Run: headless pygame with SDL's dummy video driver; simulated clock (each Clock.tick advances the game by its frame time, no real sleeping); random seed 0; keys injected as events and as key.get_pressed() state; no mouse input.
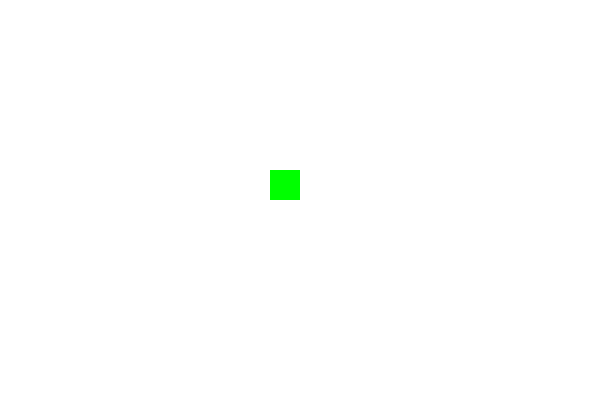
Frame 1 of 4 · flips 1–60 · no input
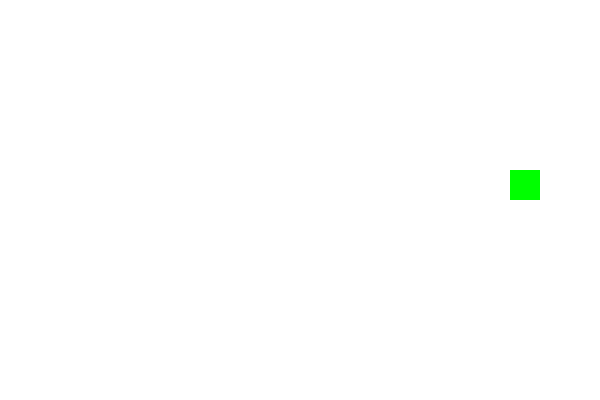
Frame 2 of 4 · flips 61–180 · tapped SPACE, RETURN · held RIGHT (→), D
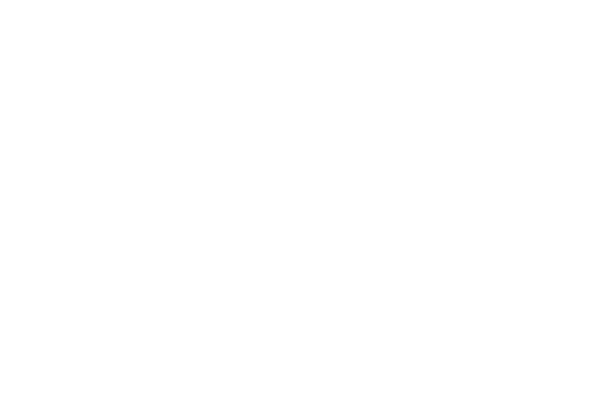
Frame 3 of 4 · flips 181–300 · held DOWN (↓), S
Frame 4 of 4 · flips 301–420 · held LEFT (←), A, UP (↑), W · screen same as frame 1, image omitted

The pygame program that drew these frames:

import pygame
from pygame.locals import QUIT, KEYUP, KEYDOWN,\
K_LEFT,K_RIGHT,K_UP,K_DOWN


white = (255,255,255)
green = [0,255,0]

#화면에 사각형 그리고 초당 화면 프레임 수정
def paint(surface,x,y):
    #사각형그리기
    def drawrect(surface,x,y):
        sizex,sizey = 30,30
        pygame.draw.rect(surface,green,[x,y,sizex,sizey])
    
    surface.fill(white)
    drawrect(surface,x,y)
    pygame.display.update()
    #초당 화면 수정 프레임 수 지정
    clock.tick(60)

#시작: 초기화
pygame.init()
surface = pygame.display.set_mode([600,400])
pygame.display.set_caption("키보드 이벤트 처리")

#화면 수정 시간에 사용
clock = pygame.time.Clock()

#방향키에 따른 이동거 리와 첨자 관리
inc = (-2, 0, 2) #방향키에 따른 이동 거리
posx = 1 #위 값 중 하나의 첨자
posy = 1 #위 값 중 하나의 첨자

#사각형의 처음 위치
x,y = 270,170

#메인 루프
done = False

while not done:
    for event in pygame.event.get():
        if event.type == QUIT:
            done = True
        #키를 누르면
        elif event.type == KEYDOWN:
            key = event.key
            if key == K_LEFT:
                posx = 0
            elif key == K_RIGHT:
                posx = 2
            elif key == K_DOWN:
                posy = 2
            elif key == K_UP:
                posy = 0

        elif event.type == KEYUP:
            key = event.key
            #왼쪽 오른쪽 키면 x증가를 0으로
            if key ==K_LEFT or key == K_RIGHT:
                posx=1
            elif key == K_UP or key == K_DOWN:
                posy = 1

    x,y = x + inc[posx], y + inc[posy]           
    paint(surface,x,y)


pygame.quit()
